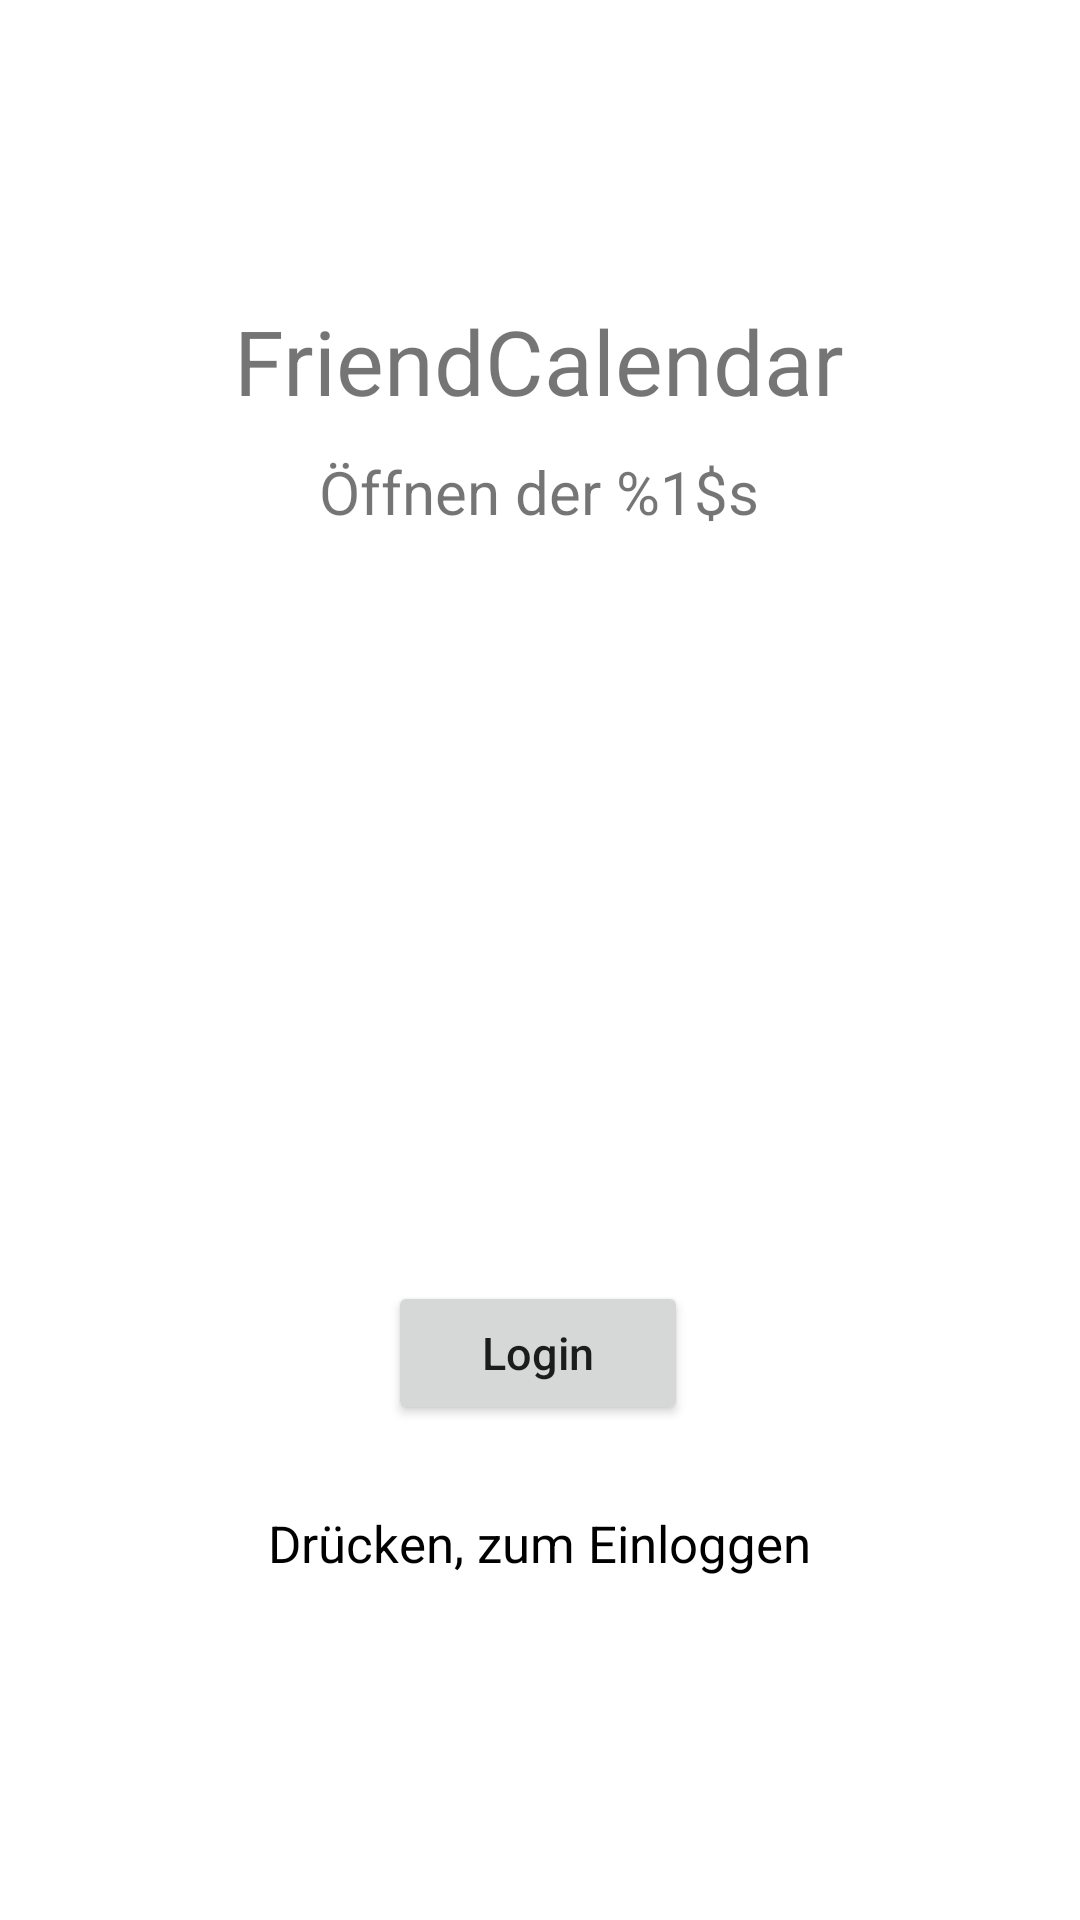

Android layout source for this screen:
<!-- AndroidManifest.xml: application theme Theme.FriendCalendar -->
<!-- res/layout/activity_fingerprint.xml -->
<?xml version="1.0" encoding="utf-8"?>
<androidx.constraintlayout.widget.ConstraintLayout xmlns:android="http://schemas.android.com/apk/res/android"
    xmlns:app="http://schemas.android.com/apk/res-auto"
    xmlns:tools="http://schemas.android.com/tools"
    android:layout_width="match_parent"
    android:layout_height="match_parent"
    tools:context=".Activities.FingerprintActivity">

    <TextView
        android:id="@+id/title_fingerprint_activity"
        android:layout_width="wrap_content"
        android:layout_height="wrap_content"
        android:layout_marginLeft="15dp"
        android:layout_marginTop="100dp"
        android:layout_marginRight="15dp"
        android:text="@string/app_name"
        android:textSize="30sp"
        app:layout_constraintEnd_toEndOf="parent"
        app:layout_constraintHorizontal_bias="0.498"
        app:layout_constraintStart_toStartOf="parent"
        app:layout_constraintTop_toTopOf="parent" />

    <TextView
        android:id="@+id/subtitle_fingerprint_activity"
        android:layout_width="wrap_content"
        android:layout_height="wrap_content"
        android:layout_marginLeft="15dp"
        android:layout_marginTop="10dp"
        android:layout_marginRight="15dp"
        android:text="@string/subtitle_fingerprint_activity"
        android:textSize="20sp"
        app:layout_constraintEnd_toEndOf="parent"
        app:layout_constraintHorizontal_bias="0.498"
        app:layout_constraintStart_toStartOf="parent"
        app:layout_constraintTop_toBottomOf="@id/title_fingerprint_activity" />

    <ImageView
        android:id="@+id/fingerprint_view"
        android:layout_width="100dp"
        android:layout_height="100dp"
        android:layout_marginBottom="140dp"
        android:contentDescription="@string/fingerprint_image_description"
        app:layout_constraintBottom_toBottomOf="parent"
        app:layout_constraintEnd_toEndOf="parent"
        app:layout_constraintHorizontal_bias="0.498"
        app:layout_constraintStart_toStartOf="parent"
        app:srcCompat="@drawable/baseline_fingerprint_24" />

    <TextView
        android:id="@+id/description_fingerprint_image"
        android:layout_width="wrap_content"
        android:layout_height="wrap_content"
        android:layout_marginLeft="15dp"
        android:layout_marginTop="3dp"
        android:layout_marginRight="15dp"
        android:text="@string/action_description_fingerprint"
        android:textColor="@color/black"
        android:textSize="17sp"
        app:layout_constraintEnd_toEndOf="parent"
        app:layout_constraintHorizontal_bias="0.498"
        app:layout_constraintStart_toStartOf="parent"
        app:layout_constraintTop_toBottomOf="@id/fingerprint_view" />

    <Button
        android:id="@+id/authentication_button"
        android:layout_width="100dp"
        android:layout_height="wrap_content"
        android:layout_marginBottom="165dp"
        android:text="@string/fingerprint_alternative_button_text"
        android:textAllCaps="false"
        android:textSize="15sp"
        app:layout_constraintBottom_toBottomOf="parent"
        app:layout_constraintEnd_toEndOf="parent"
        app:layout_constraintHorizontal_bias="0.498"
        app:layout_constraintStart_toStartOf="parent" />

</androidx.constraintlayout.widget.ConstraintLayout>
<!-- resources referenced by this layout -->
<resources>
  <color name="black">#FF000000</color>
  <string name="action_description_fingerprint">Drücken, zum Einloggen</string>
  <string name="app_name">FriendCalendar</string>
  <string name="fingerprint_alternative_button_text">Login</string>
  <string name="fingerprint_image_description">Bild eines Fingerabdrucks</string>
  <string name="subtitle_fingerprint_activity">Öffnen der %1$s</string>
  <style name="Theme.FriendCalendar" parent="Theme.MaterialComponents.DayNight.DarkActionBar">
          
          <item name="colorPrimary">@color/purple_500</item>
          <item name="colorPrimaryVariant">@color/purple_700</item>
          <item name="colorOnPrimary">@color/white</item>
          
          <item name="colorSecondary">@color/teal_200</item>
          <item name="colorSecondaryVariant">@color/teal_700</item>
          <item name="colorOnSecondary">@color/black</item>
          
          <item name="android:statusBarColor">?attr/colorPrimaryVariant</item>
          
      </style>
  <color name="purple_500">#FF6200EE</color>
  <color name="purple_700">#FF3700B3</color>
  <color name="white">#FFFFFFFF</color>
  <color name="teal_200">#FF03DAC5</color>
  <color name="teal_700">#FF018786</color>
</resources>
